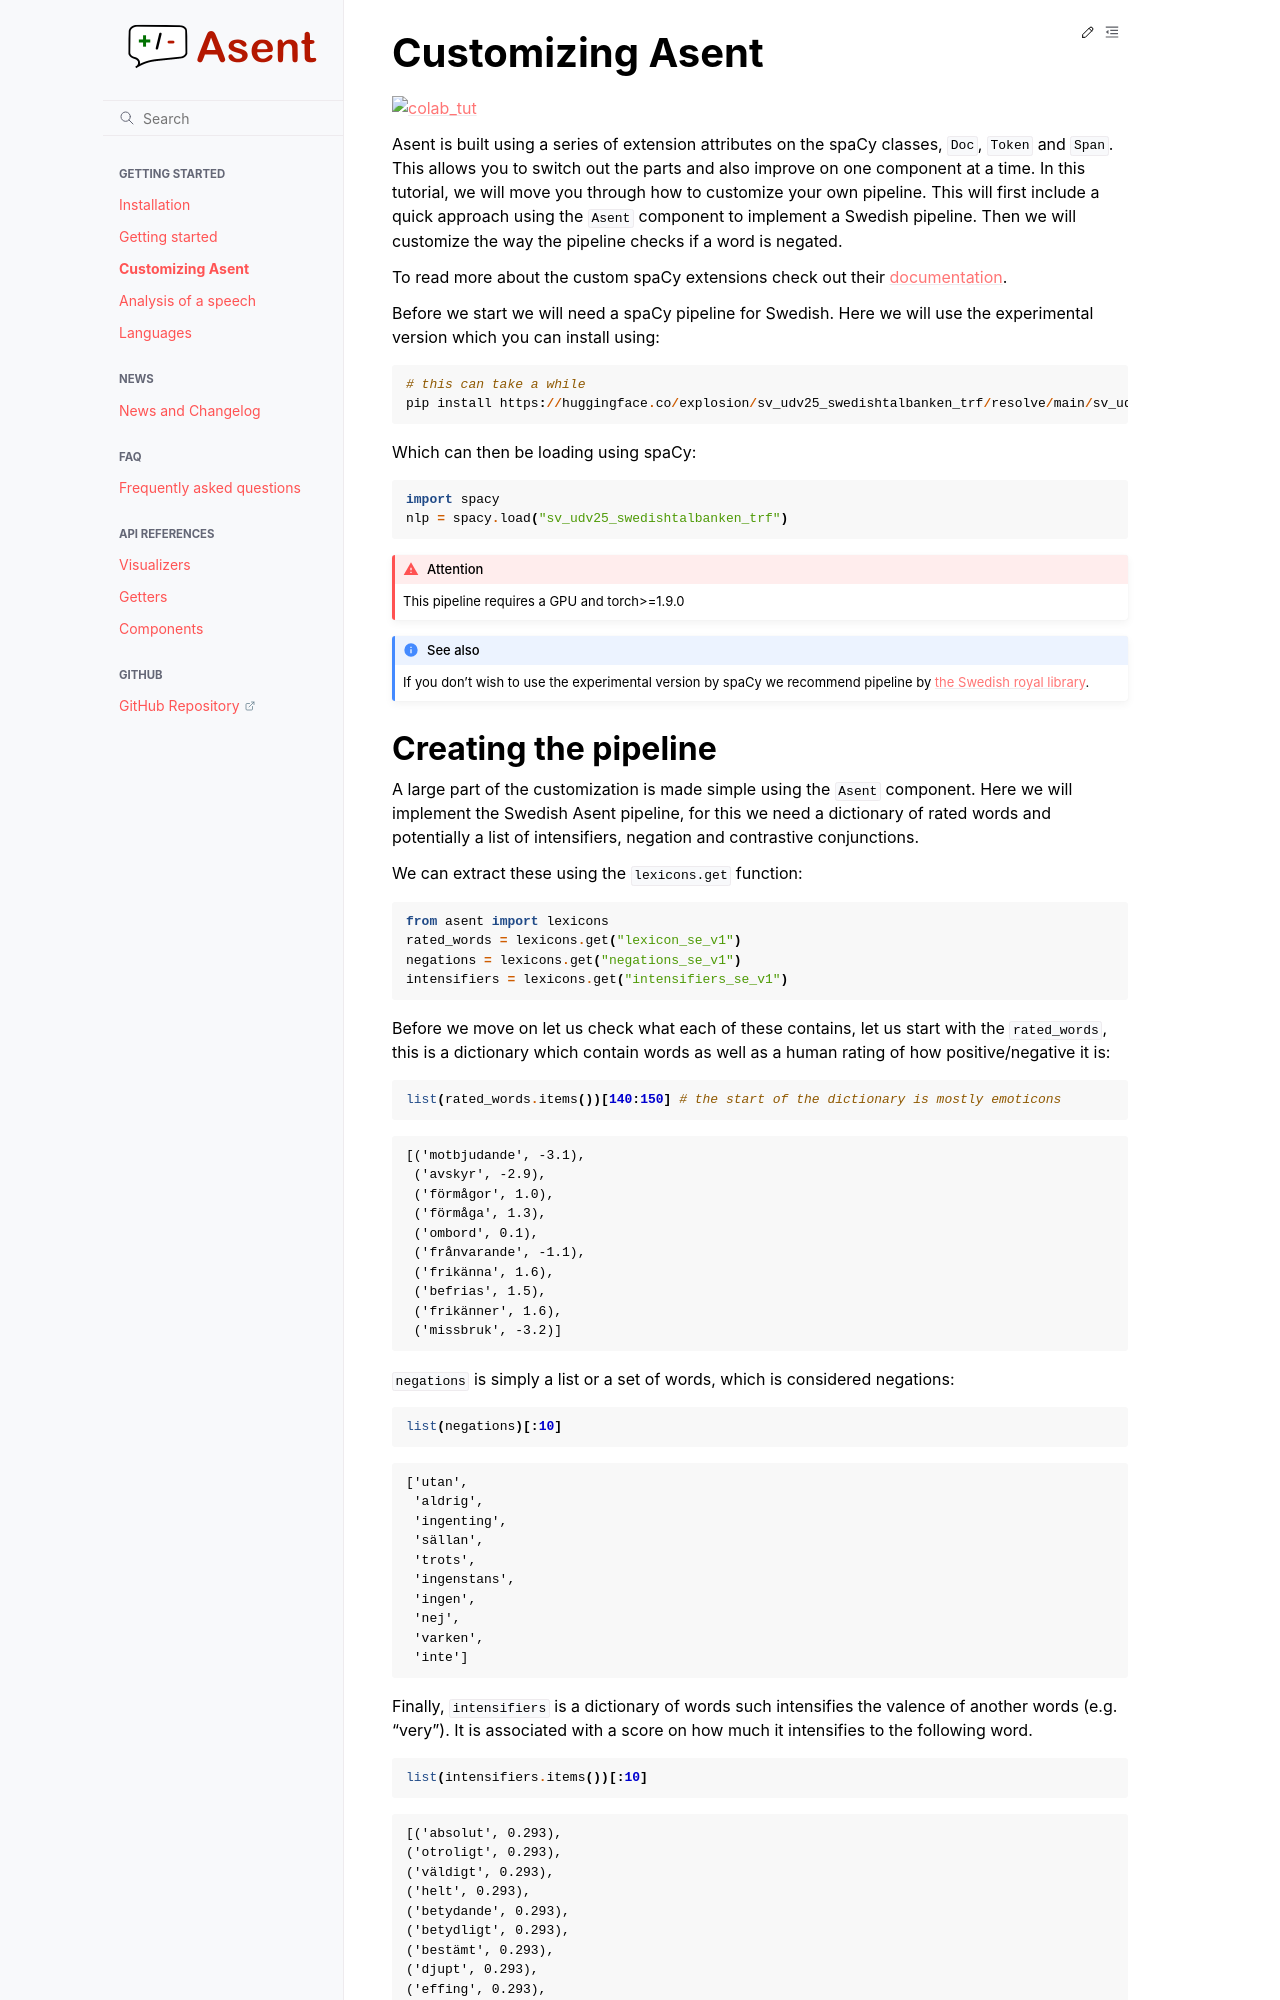

repository: KennethEnevoldsen/asent · page: customizing.html · generator: sphinx

Customizing Asent
======================================================

.. |colab_tut| image:: https://colab.research.google.com/assets/colab-badge.svg
   :width: 140pt
   :target: https://colab.research.google.com/github/kennethenevoldsen/asent/blob/main/docs/tutorials/customizing_your_pipeline.ipynb

|colab_tut|

Asent is built using a series of extension attributes on the spaCy
classes, ``Doc``, ``Token`` and ``Span``. This allows you to switch
out the parts and also improve on one component at a time. In this
tutorial, we will move you through how to customize your own pipeline.
This will first include a quick approach using the ``Asent``
component to implement a Swedish pipeline. Then we will customize
the way the pipeline checks if a word is negated.

To read more about the custom spaCy extensions check out their
`documentation <https://kennethenevoldsen.github.io/asent/languages/index.html>`__.

Before we start we will need a spaCy pipeline for Swedish. Here we will use the experimental version which you can install using: 


.. code:: python
    
    # this can take a while
    pip install https://huggingface.co/explosion/sv_udv25_swedishtalbanken_trf/resolve/main/sv_udv25_swedishtalbanken_trf-any-py3-none-any.whl  


Which can then be loading using spaCy:

.. code:: python

    import spacy
    nlp = spacy.load("sv_udv25_swedishtalbanken_trf")

.. attention::

    This pipeline requires a GPU and torch>=1.9.0



.. seealso::

    If you don't wish to use the experimental version by spaCy we recommend  pipeline by `the Swedish royal library <https://github.com/Kungbib/swedish-spacy>`__.
